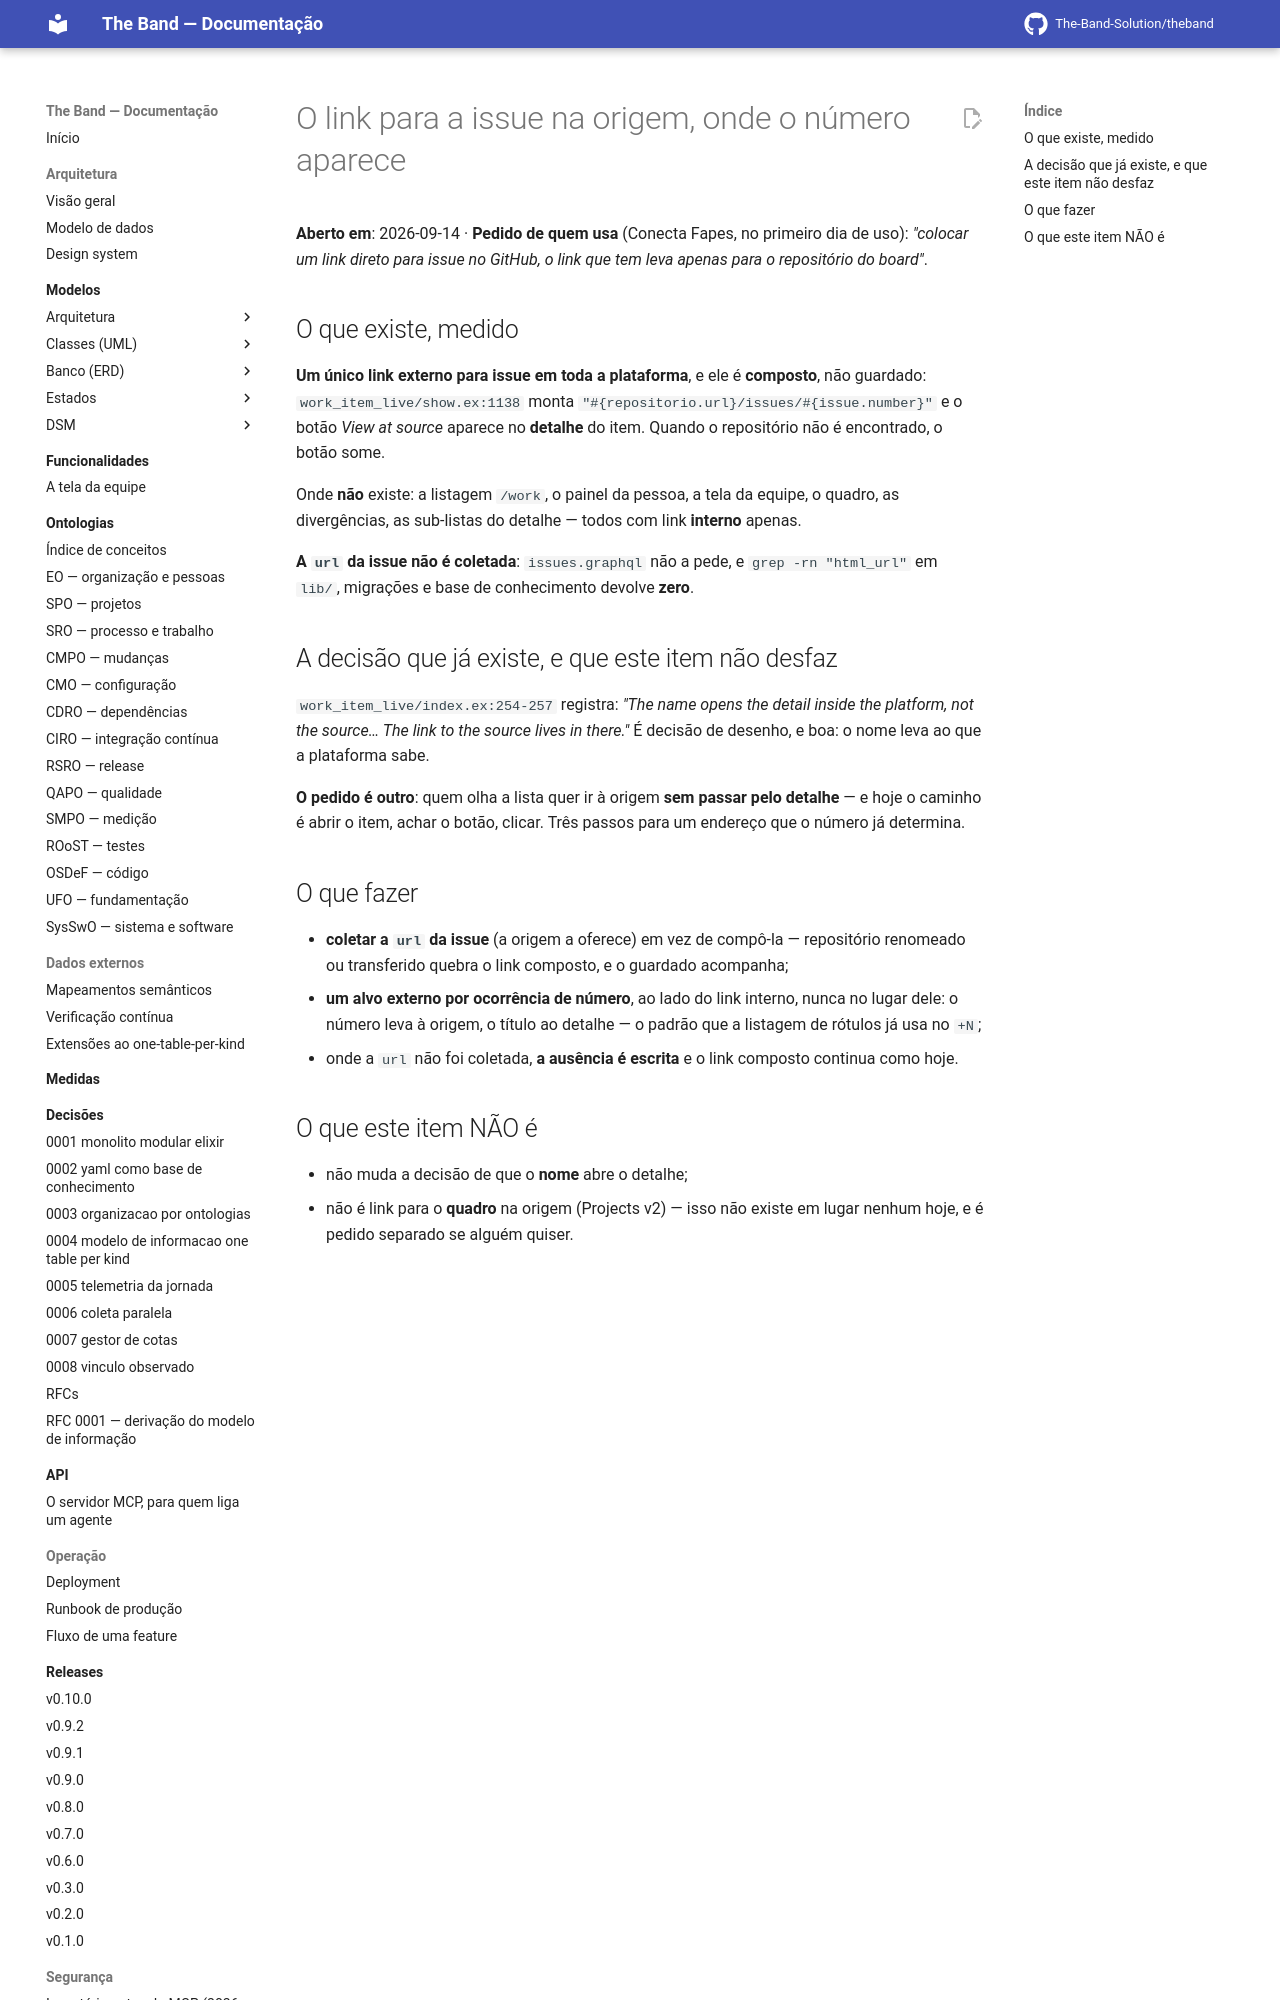

repository: The-Band-Solution/theband · page: developers/backlog/link-para-a-issue-na-origem/index.html · generator: mkdocs

# O link para a issue na origem, onde o número aparece

**Aberto em**: 2026-09-14 · **Pedido de quem usa** (Conecta Fapes, no primeiro dia de uso):
*"colocar um link direto para issue no GitHub, o link que tem leva apenas para o repositório do
board"*.

## O que existe, medido

**Um único link externo para issue em toda a plataforma**, e ele é **composto**, não guardado:
`work_item_live/show.ex:1138` monta `"#{repositorio.url}/issues/#{issue.number}"` e o botão
*View at source* aparece no **detalhe** do item. Quando o repositório não é encontrado, o botão
some.

Onde **não** existe: a listagem `/work`, o painel da pessoa, a tela da equipe, o quadro, as
divergências, as sub-listas do detalhe — todos com link **interno** apenas.

**A `url` da issue não é coletada**: `issues.graphql` não a pede, e `grep -rn "html_url"` em
`lib/`, migrações e base de conhecimento devolve **zero**.
